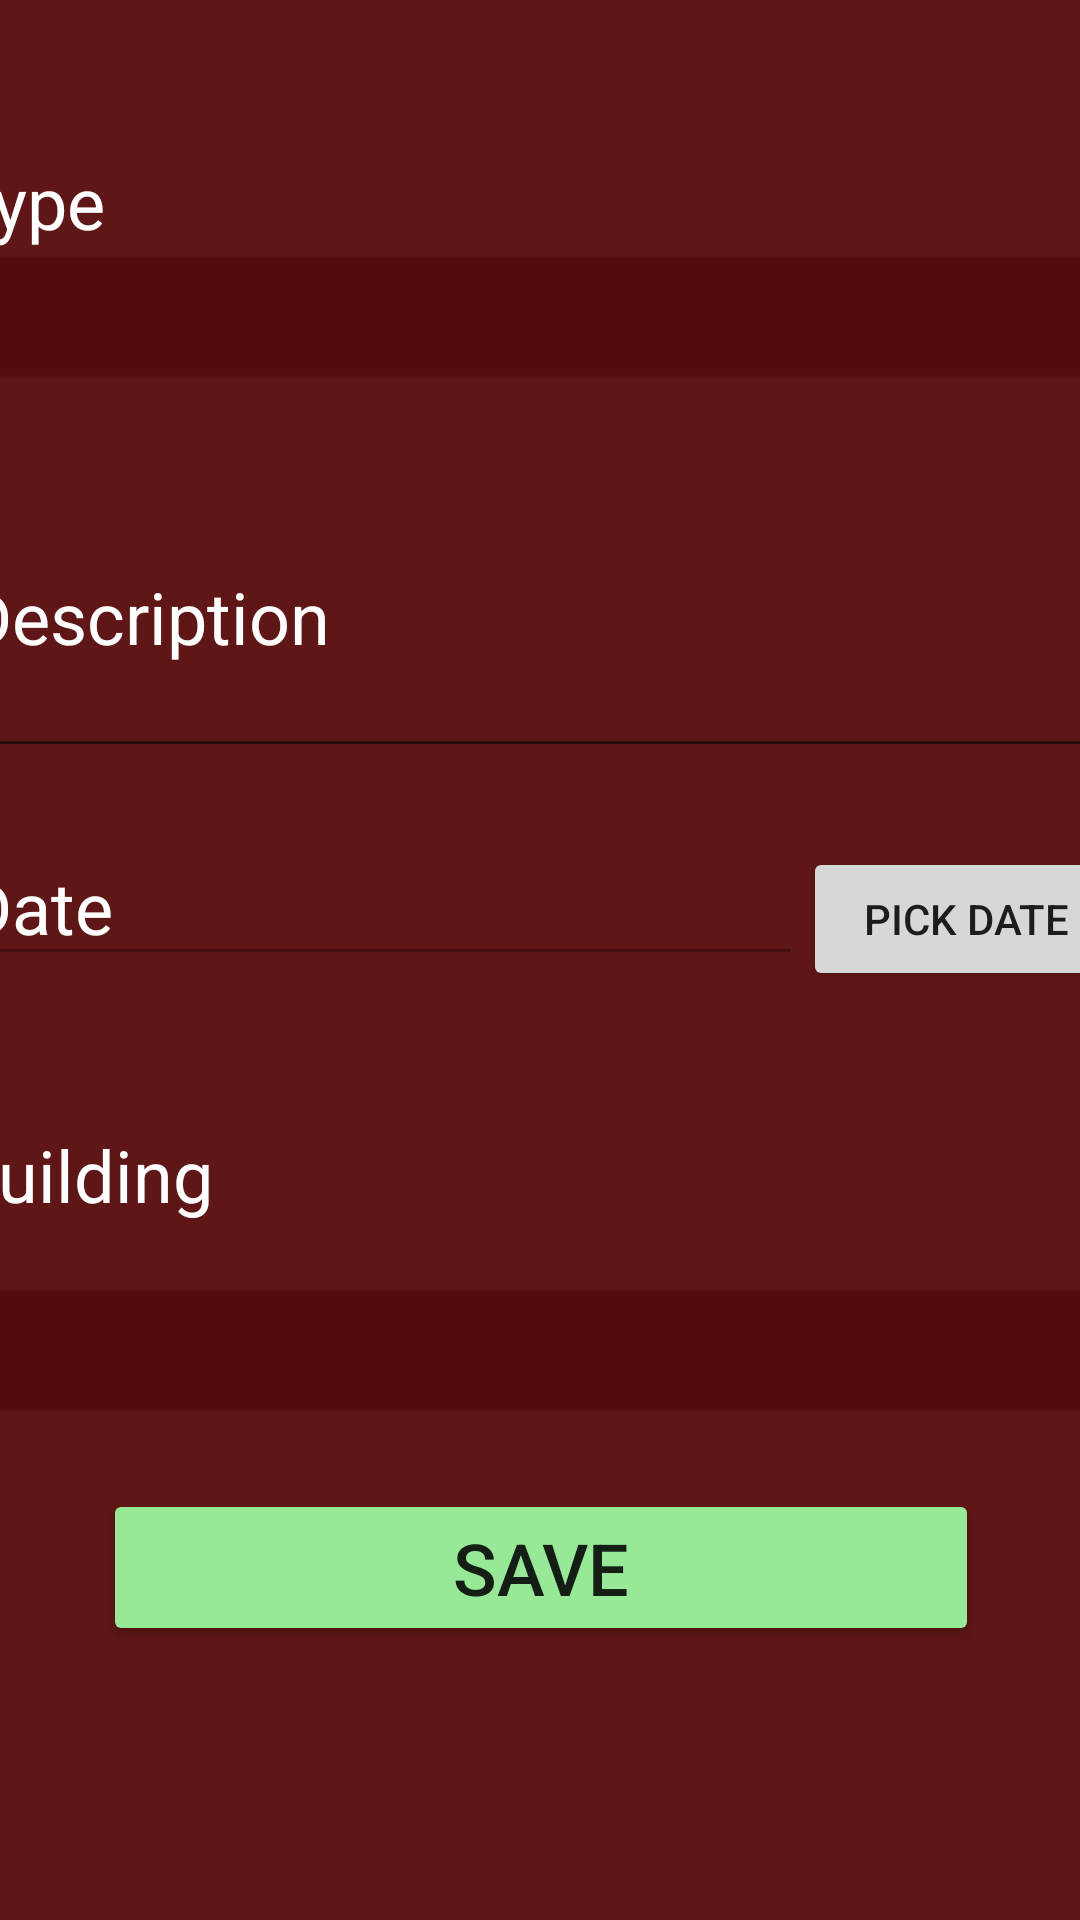

This screen was rendered from an Android layout file. Write that file and the resources it references.
<!-- AndroidManifest.xml: application theme AppTheme -->
<!-- res/layout/activity_new_report.xml -->
<?xml version="1.0" encoding="utf-8"?>
<android.support.constraint.ConstraintLayout xmlns:android="http://schemas.android.com/apk/res/android"
    xmlns:app="http://schemas.android.com/apk/res-auto"
    xmlns:tools="http://schemas.android.com/tools"
    android:layout_width="match_parent"
    android:layout_height="match_parent"
    android:background="#5F1616"
    tools:context=".NewReportActivity">

    <LinearLayout
        android:id="@+id/linearLayout"
        android:layout_width="392dp"
        android:layout_height="703dp"
        android:layout_marginStart="8dp"
        android:layout_marginEnd="8dp"
        android:layout_marginBottom="8dp"
        android:orientation="vertical"
        app:layout_constraintBottom_toBottomOf="parent"
        app:layout_constraintEnd_toEndOf="parent"
        app:layout_constraintStart_toStartOf="parent"
        app:layout_constraintTop_toTopOf="parent">

        <LinearLayout
            android:layout_width="match_parent"
            android:layout_height="wrap_content"
            android:orientation="horizontal">

            <ImageButton
                android:id="@+id/imgBtnPhoto"
                android:layout_width="wrap_content"
                android:layout_height="wrap_content"
                android:layout_marginStart="8dp"
                android:layout_marginTop="8dp"
                android:layout_marginEnd="8dp"
                android:layout_marginBottom="8dp"
                android:layout_weight="1"
                android:onClick="onClickTakePic"
                android:scaleType="centerCrop"
                app:srcCompat="@mipmap/ic_launcher" />

            <ImageButton
                android:id="@+id/imgBtnPhoto2"
                android:layout_width="wrap_content"
                android:layout_height="wrap_content"
                android:layout_marginStart="8dp"
                android:layout_marginTop="8dp"
                android:layout_marginEnd="8dp"
                android:layout_marginBottom="8dp"
                android:layout_weight="1"
                android:onClick="onClickTakePic"
                android:scaleType="centerCrop"
                app:srcCompat="@mipmap/ic_launcher" />

            <ImageButton
                android:id="@+id/imgBtnPhoto3"
                android:layout_width="wrap_content"
                android:layout_height="wrap_content"
                android:layout_marginStart="8dp"
                android:layout_marginTop="8dp"
                android:layout_marginEnd="8dp"
                android:layout_marginBottom="8dp"
                android:layout_weight="1"
                android:onClick="onClickTakePic"
                android:scaleType="centerCrop"
                app:srcCompat="@mipmap/ic_launcher" />

        </LinearLayout>

        <TextView
            android:id="@+id/textView2"
            android:layout_width="match_parent"
            android:layout_height="wrap_content"
            android:layout_marginTop="50dp"
            android:textColor="#fff"
            android:text="@string/tipo"
            android:textSize="24sp" />

        <Spinner
            android:id="@+id/spinnerTipo"
            android:layout_width="match_parent"
            android:layout_height="wrap_content"
            android:background="@android:drawable/btn_dropdown"
            android:backgroundTint="#EB550A0A"
            android:spinnerMode="dropdown" />

        <EditText
            android:id="@+id/etxtDescricao"
            android:layout_width="match_parent"
            android:layout_height="104dp"
            android:layout_marginTop="20dp"
            android:ems="10"
            android:hint="@string/descricao"
            android:inputType="textMultiLine"
            android:lines="8"
            android:minLines="6"
            android:scrollbars="vertical"
            android:textColor="#fff"
            android:textSize="24sp" />

        <LinearLayout
            android:layout_width="match_parent"
            android:layout_height="wrap_content"
            android:layout_marginTop="20dp"
            android:orientation="horizontal">

            <EditText
                android:id="@+id/etxtData"
                android:layout_width="wrap_content"
                android:layout_height="wrap_content"
                android:ems="10"
                android:enabled="false"
                android:hint="@string/data"
                android:inputType="none"
                android:textColor="#fff"
                android:textSize="24sp" />

            <Button
                android:id="@+id/btnPickDate"
                android:layout_width="match_parent"
                android:layout_height="wrap_content"
                android:text="Pick Date" />
        </LinearLayout>

        <TextView
            android:id="@+id/textView3"
            android:layout_width="match_parent"
            android:layout_height="wrap_content"
            android:layout_marginTop="50dp"
            android:text="@string/local"
            android:textColor="#fff"
            android:textSize="24sp" />

        <Spinner
            android:id="@+id/spinnerLocal"
            android:layout_width="match_parent"
            android:layout_height="wrap_content"
            android:layout_marginTop="20dp"
            android:background="@android:drawable/btn_dropdown"
            android:backgroundTint="#EB550A0A"
            android:spinnerMode="dropdown" />

        <Button
            android:id="@+id/btnSave"
            android:layout_width="match_parent"
            android:layout_height="wrap_content"
            android:layout_marginLeft="50dp"
            android:layout_marginTop="20dp"
            android:layout_marginRight="50dp"
            android:backgroundTint="#97E998"
            android:onClick="onClickSave"
            android:text="@string/save"
            android:textSize="24sp" />
    </LinearLayout>

</android.support.constraint.ConstraintLayout>
<!-- resources referenced by this layout -->
<resources>
  <string name="data">Date</string>
  <string name="descricao">Description</string>
  <string name="local">Building</string>
  <string name="save">Save</string>
  <string name="tipo">Type</string>
  <style name="AppTheme" parent="Theme.AppCompat.Light.DarkActionBar">
          
          <item name="colorPrimary">#000</item>
          <item name="colorPrimaryDark">#000</item>
          <item name="colorAccent">@color/colorAccent</item>
          <item name="android:navigationBarColor">#000000</item>
          <item name="android:textColorHint">#fff</item>
      </style>
  <color name="colorAccent">#D81B60</color>
</resources>
